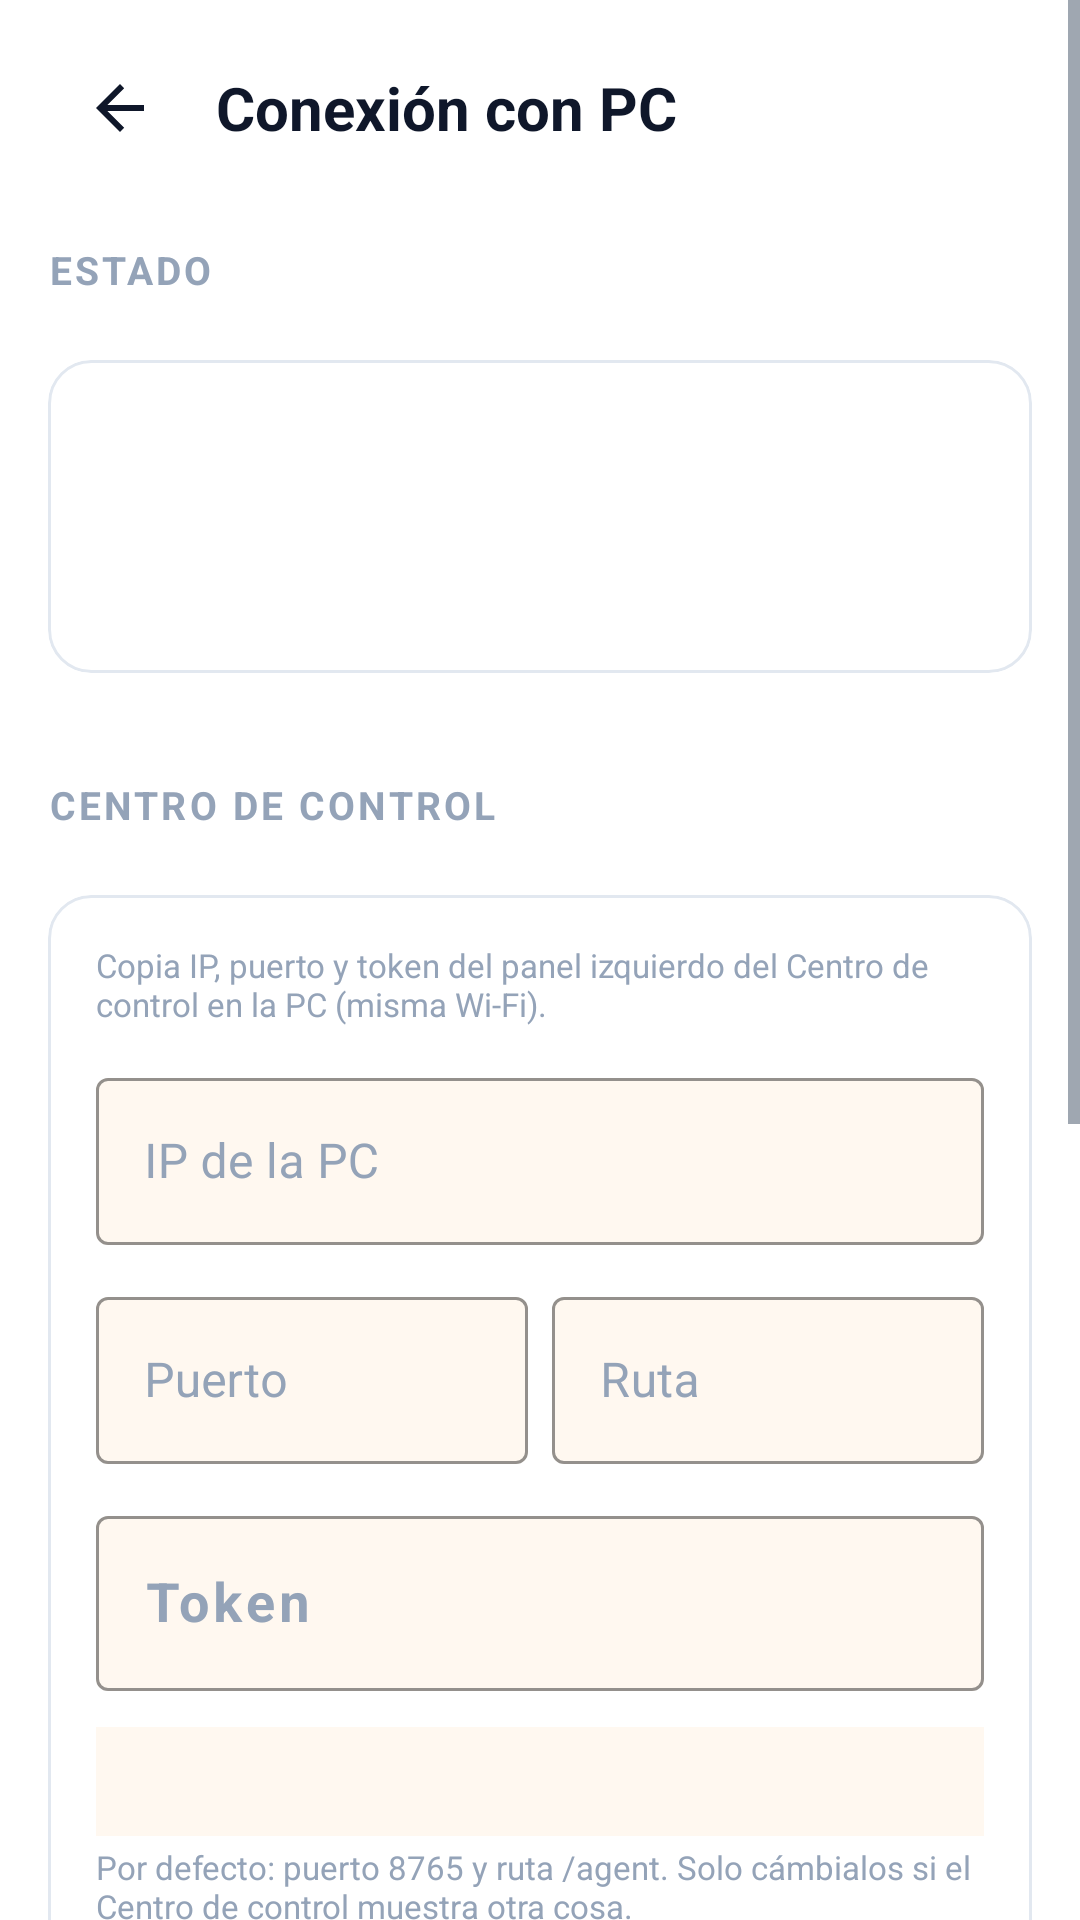

This screen was rendered from an Android layout file. Write that file and the resources it references.
<!-- AndroidManifest.xml: application theme AppTheme -->
<!-- res/layout/dashboardcontrol_activity.xml -->
<?xml version="1.0" encoding="utf-8"?>
<ScrollView xmlns:android="http://schemas.android.com/apk/res/android"
    xmlns:app="http://schemas.android.com/apk/res-auto"
    android:layout_width="match_parent"
    android:layout_height="match_parent"
    android:background="@color/bg_page"
    android:fillViewport="true"
    android:fitsSystemWindows="true">

    <LinearLayout
        android:layout_width="match_parent"
        android:layout_height="wrap_content"
        android:orientation="vertical"
        android:paddingStart="16dp"
        android:paddingTop="8dp"
        android:paddingEnd="16dp"
        android:paddingBottom="24dp">

        <LinearLayout
            android:layout_width="match_parent"
            android:layout_height="56dp"
            android:gravity="center_vertical"
            android:orientation="horizontal">

            <ImageButton
                android:id="@+id/dcBack"
                android:layout_width="48dp"
                android:layout_height="48dp"
                android:background="?attr/selectableItemBackgroundBorderless"
                android:contentDescription="Volver"
                android:src="?attr/homeAsUpIndicator"
                app:tint="@color/text_primary" />

            <TextView
                android:layout_width="0dp"
                android:layout_height="wrap_content"
                android:layout_marginStart="8dp"
                android:layout_weight="1"
                android:text="Conexión con PC"
                android:textColor="@color/text_primary"
                android:textSize="20sp"
                android:textStyle="bold" />
        </LinearLayout>

        <TextView
            style="@style/SectionLabel"
            android:layout_marginTop="4dp"
            android:text="Estado" />

        <LinearLayout
            style="@style/Card"
            android:padding="16dp">

            <TextView
                android:id="@+id/dcStatus"
                android:layout_width="match_parent"
                android:layout_height="wrap_content"
                android:textColor="@color/text_primary"
                android:textSize="17sp"
                android:textStyle="bold" />

            <TextView
                android:id="@+id/dcDetail"
                style="@style/RowHint"
                android:layout_width="match_parent"
                android:textSize="13sp" />

            <TextView
                android:id="@+id/dcPending"
                android:layout_width="match_parent"
                android:layout_height="wrap_content"
                android:layout_marginTop="10dp"
                android:textColor="@color/text_secondary"
                android:textSize="14sp" />
        </LinearLayout>

        <TextView
            style="@style/SectionLabel"
            android:text="Centro de control" />

        <LinearLayout
            style="@style/Card"
            android:padding="16dp">

            <TextView
                style="@style/RowHint"
                android:layout_width="match_parent"
                android:layout_marginTop="0dp"
                android:text="Copia IP, puerto y token del panel izquierdo del Centro de control en la PC (misma Wi‑Fi)." />

            <com.google.android.material.textfield.TextInputLayout
                style="@style/PichiXTextInputLayout"
                android:layout_width="match_parent"
                android:layout_height="wrap_content"
                android:layout_marginTop="12dp"
                android:hint="IP de la PC"
                app:placeholderText="192.168.0.148">

                <com.google.android.material.textfield.TextInputEditText
                    android:id="@+id/dcHost"
                    android:layout_width="match_parent"
                    android:layout_height="wrap_content"
                    android:importantForAutofill="no"
                    android:inputType="textUri|textNoSuggestions"
                    android:singleLine="true"
                    android:textColor="@color/text_primary"
                    android:textColorHint="@color/text_hint"
                    android:textCursorDrawable="@drawable/text_cursor_accent"
                    android:textSize="16sp" />
            </com.google.android.material.textfield.TextInputLayout>

            <LinearLayout
                android:layout_width="match_parent"
                android:layout_height="wrap_content"
                android:layout_marginTop="12dp"
                android:orientation="horizontal">

                <com.google.android.material.textfield.TextInputLayout
                    style="@style/PichiXTextInputLayout"
                    android:layout_width="0dp"
                    android:layout_height="wrap_content"
                    android:layout_marginEnd="8dp"
                    android:layout_weight="1"
                    android:hint="Puerto"
                    app:placeholderText="8765">

                    <com.google.android.material.textfield.TextInputEditText
                        android:id="@+id/dcPort"
                        android:layout_width="match_parent"
                        android:layout_height="wrap_content"
                        android:importantForAutofill="no"
                        android:inputType="number"
                        android:singleLine="true"
                        android:textColor="@color/text_primary"
                        android:textColorHint="@color/text_hint"
                        android:textCursorDrawable="@drawable/text_cursor_accent"
                        android:textSize="16sp" />
                </com.google.android.material.textfield.TextInputLayout>

                <com.google.android.material.textfield.TextInputLayout
                    style="@style/PichiXTextInputLayout"
                    android:layout_width="0dp"
                    android:layout_height="wrap_content"
                    android:layout_weight="1"
                    android:hint="Ruta"
                    app:placeholderText="/agent">

                    <com.google.android.material.textfield.TextInputEditText
                        android:id="@+id/dcPath"
                        android:layout_width="match_parent"
                        android:layout_height="wrap_content"
                        android:importantForAutofill="no"
                        android:inputType="textUri|textNoSuggestions"
                        android:singleLine="true"
                        android:textColor="@color/text_primary"
                        android:textColorHint="@color/text_hint"
                        android:textCursorDrawable="@drawable/text_cursor_accent"
                        android:textSize="16sp" />
                </com.google.android.material.textfield.TextInputLayout>
            </LinearLayout>

            <com.google.android.material.textfield.TextInputLayout
                style="@style/PichiXTextInputLayout"
                android:layout_width="match_parent"
                android:layout_height="wrap_content"
                android:layout_marginTop="12dp"
                android:hint="Token"
                app:placeholderText="ABCD-EFGH">

                <com.google.android.material.textfield.TextInputEditText
                    android:id="@+id/dcToken"
                    android:layout_width="match_parent"
                    android:layout_height="wrap_content"
                    android:importantForAutofill="no"
                    android:inputType="textCapCharacters|textNoSuggestions|textVisiblePassword"
                    android:singleLine="true"
                    android:textColor="@color/text_primary"
                    android:textColorHint="@color/text_hint"
                    android:textCursorDrawable="@drawable/text_cursor_accent"
                    android:textSize="18sp"
                    android:textStyle="bold"
                    android:letterSpacing="0.08" />
            </com.google.android.material.textfield.TextInputLayout>

            <TextView
                android:id="@+id/dcUrlPreview"
                android:layout_width="match_parent"
                android:layout_height="wrap_content"
                android:layout_marginTop="12dp"
                android:background="@color/bg_input"
                android:fontFamily="monospace"
                android:padding="10dp"
                android:textColor="@color/text_secondary"
                android:textSize="12sp" />

            <TextView
                style="@style/RowHint"
                android:layout_width="match_parent"
                android:text="Por defecto: puerto 8765 y ruta /agent. Solo cámbialos si el Centro de control muestra otra cosa." />

            <com.google.android.material.switchmaterial.SwitchMaterial
                android:id="@+id/dcEnabled"
                android:layout_width="match_parent"
                android:layout_height="wrap_content"
                android:layout_marginTop="12dp"
                android:minHeight="48dp"
                android:text="Conectar con la PC"
                android:textColor="@color/text_primary"
                android:textSize="15sp" />

            <TextView
                style="@style/RowHint"
                android:layout_width="match_parent"
                android:text="Activado, todo lo que hace el bot se guarda en el teléfono y se envía a la PC. Si la PC no está, se envía al reconectar." />

            <com.google.android.material.button.MaterialButton
                android:id="@+id/dcSave"
                style="@style/SparkButtonPrimary"
                android:layout_width="match_parent"
                android:layout_height="wrap_content"
                android:layout_marginTop="16dp"
                android:text="Guardar y conectar" />

            <com.google.android.material.button.MaterialButton
                android:id="@+id/dcRetry"
                style="@style/SparkButtonSecondary"
                android:layout_width="match_parent"
                android:layout_height="wrap_content"
                android:layout_marginTop="8dp"
                android:text="Reintentar ahora" />
        </LinearLayout>

        <TextView
            style="@style/SectionLabel"
            android:text="Pendientes de enviar" />

        <LinearLayout
            style="@style/Card"
            android:padding="16dp">

            <TextView
                style="@style/RowHint"
                android:layout_width="match_parent"
                android:layout_marginTop="0dp"
                android:text="Se guardan hasta 7 días. Borrarlos no afecta al bot ni al historial de la app, pero la PC no los recibirá." />

            <com.google.android.material.button.MaterialButton
                android:id="@+id/dcClear"
                style="@style/SparkButtonSecondary"
                android:layout_width="match_parent"
                android:layout_height="wrap_content"
                android:layout_marginTop="12dp"
                android:text="Borrar pendientes" />
        </LinearLayout>
    </LinearLayout>
</ScrollView>
<!-- resources referenced by this layout -->
<resources>
  <color name="bg_input">#FFF8F0</color>
  <color name="bg_page">#FFFFFF</color>
  <color name="text_hint">#94A3B8</color>
  <color name="text_primary">#0F172A</color>
  <color name="text_secondary">#475569</color>
  <style name="Card">
          <item name="android:layout_width">match_parent</item>
          <item name="android:layout_height">wrap_content</item>
          <item name="android:orientation">vertical</item>
          <item name="android:background">@drawable/card_bg</item>
          <item name="android:layout_marginBottom">6dp</item>
          <item name="android:elevation">0dp</item>
          <item name="android:clipChildren">true</item>
          <item name="android:clipToOutline">true</item>
      </style>
  <style name="PichiXTextInputLayout" parent="Widget.MaterialComponents.TextInputLayout.OutlinedBox">
          <item name="boxBackgroundColor">@color/bg_input</item>
          <item name="boxStrokeColor">@color/border_input</item>
          <item name="hintTextColor">@color/text_secondary</item>
          <item name="android:textColorHint">@color/text_hint</item>
      </style>
  <style name="RowHint">
          <item name="android:layout_width">wrap_content</item>
          <item name="android:layout_height">wrap_content</item>
          <item name="android:textSize">11sp</item>
          <item name="android:textColor">@color/text_hint</item>
          <item name="android:layout_marginTop">3dp</item>
      </style>
  <style name="SparkButtonSecondary" parent="Widget.MaterialComponents.Button.OutlinedButton">
          <item name="android:minHeight">48dp</item>
          <item name="android:paddingTop">12dp</item>
          <item name="android:paddingBottom">12dp</item>
          <item name="android:textSize">14sp</item>
          <item name="cornerRadius">12dp</item>
          <item name="strokeWidth">1dp</item>
          <item name="strokeColor">@color/border_input</item>
          <item name="android:textColor">@color/text_primary</item>
          <item name="android:textAllCaps">false</item>
          <item name="android:insetTop">0dp</item>
          <item name="android:insetBottom">0dp</item>
      </style>
  <!-- drawable card_bg (drawable) -->
  <?xml version="1.0" encoding="utf-8"?>
  <shape xmlns:android="http://schemas.android.com/apk/res/android">
      <solid android:color="@color/bg_card"/>
      <stroke android:width="1dp" android:color="@color/border_subtle"/>
      <corners android:radius="14dp"/>
  </shape>
  <color name="border_input">#E8DFD4</color>
  <color name="button_primary_bg">#3B82F6</color>
  <color name="button_primary_text">#FFFFFF</color>
  <color name="colorPrimary">#FFFFFF</color>
  <color name="colorPrimaryDark">#FFFFFF</color>
  <color name="colorAccent">#3B82F6</color>
  <color name="bg_card">#FFFFFF</color>
  <style name="SparkSwitch" parent="Widget.MaterialComponents.CompoundButton.Switch">
          <item name="thumbTint">@color/header_switch_thumb</item>
          <item name="trackTint">@color/switch_track_selector</item>
      </style>
  <color name="border_subtle">#E2E8F0</color>
  <style name="SparkAlertDialogTitle" parent="MaterialAlertDialog.MaterialComponents.Title.Text">
          <item name="android:textColor">@color/text_primary</item>
      </style>
  <style name="SparkAlertDialogBody" parent="MaterialAlertDialog.MaterialComponents.Body.Text">
          <item name="android:textColor">@color/text_secondary</item>
      </style>
  <style name="SparkAlertDialogButton" parent="Widget.MaterialComponents.Button.TextButton.Dialog">
          <item name="android:textColor">@color/colorAccent</item>
          <item name="rippleColor">@color/sidebar_ripple</item>
      </style>
  <color name="sidebar_ripple">#1A3B82F6</color>
</resources>
